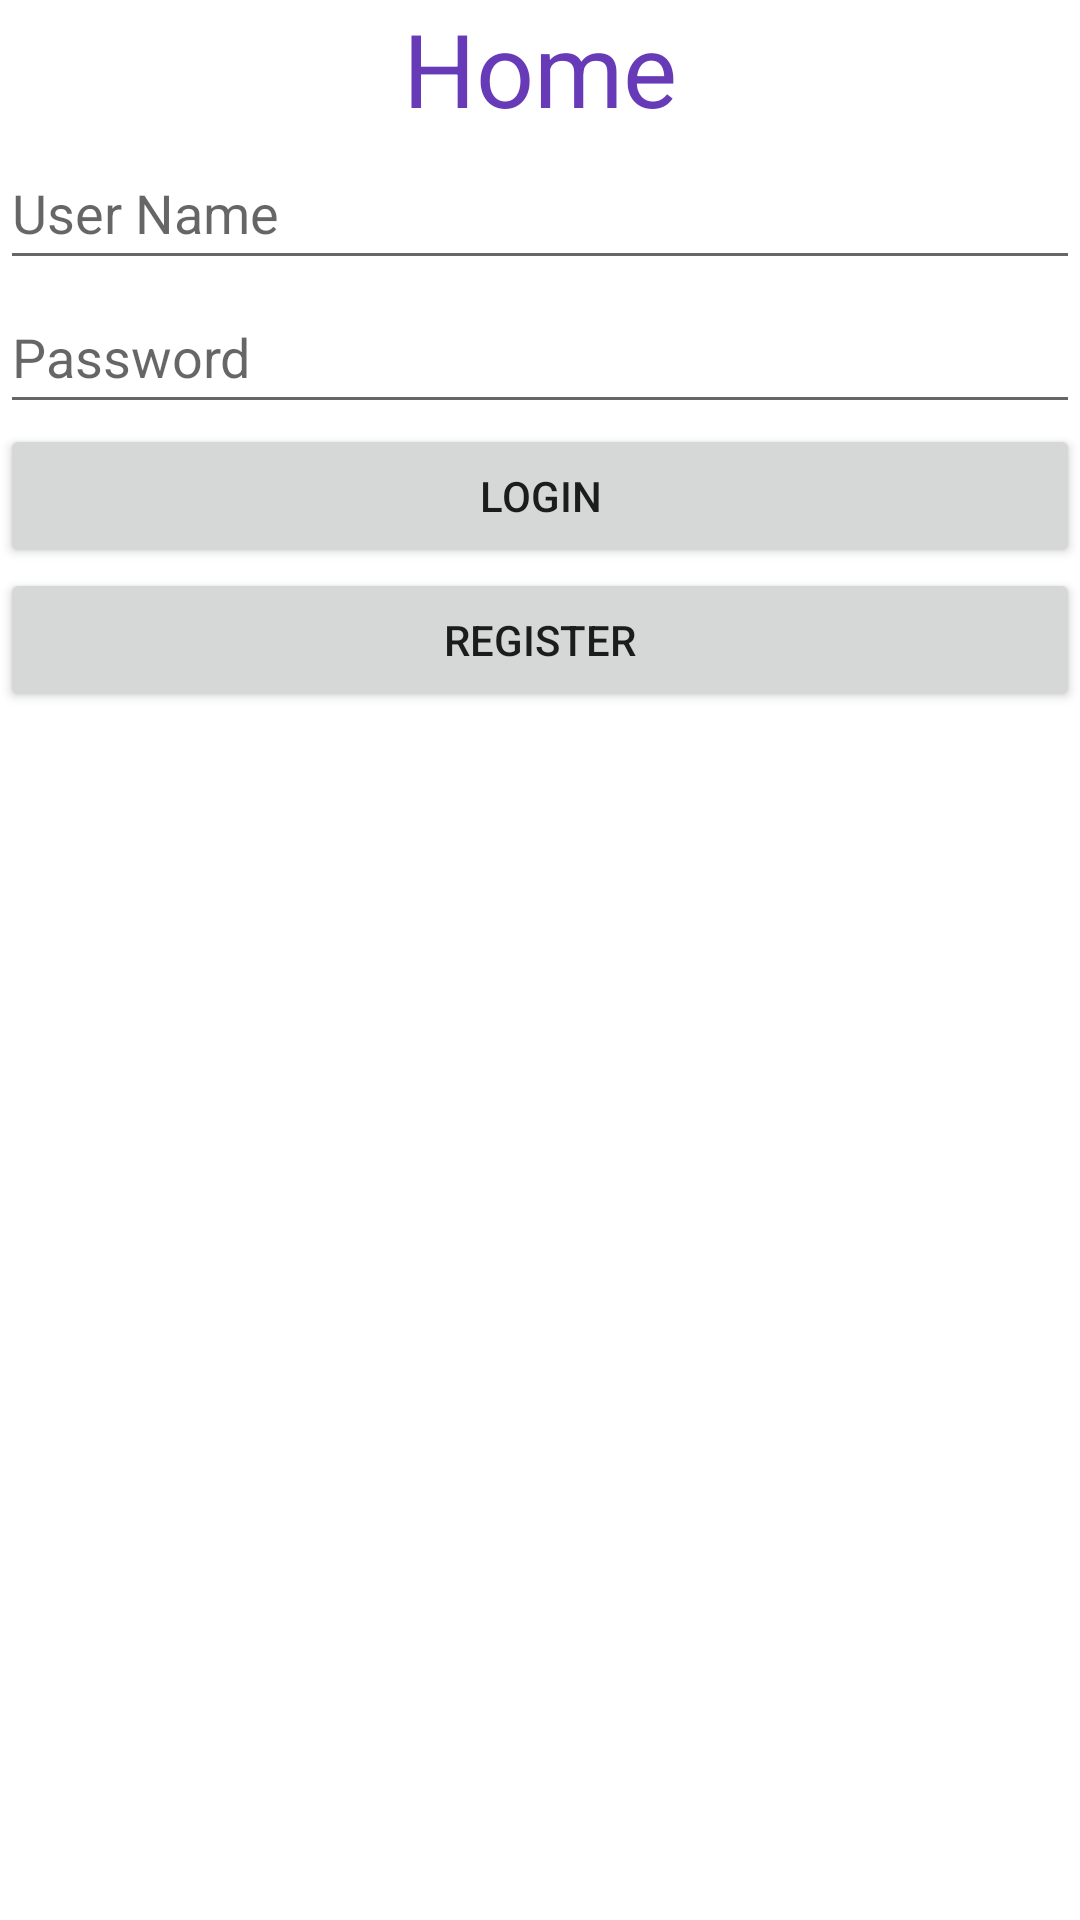

Write the Android layout XML for this screen, with the resource values it uses.
<!-- AndroidManifest.xml: application theme Theme.Mdel -->
<!-- res/layout/activity_home.xml -->
<?xml version="1.0" encoding="utf-8"?>
<LinearLayout xmlns:android="http://schemas.android.com/apk/res/android"
    xmlns:app="http://schemas.android.com/apk/res-auto"
    xmlns:tools="http://schemas.android.com/tools"
    android:layout_width="match_parent"
    android:layout_height="match_parent"
    android:layout_margin="10dp"
    android:orientation="vertical"
    tools:context=".Home">

    <TextView
        android:id="@+id/textView"
        android:layout_width="match_parent"
        android:layout_height="wrap_content"
        android:text="@string/home"
        android:textAlignment="center"
        android:textColor="#673AB7"
        android:textSize="34sp" />

    <EditText
        android:id="@+id/user_name"
        android:layout_width="match_parent"
        android:layout_height="wrap_content"
        android:ems="10"
        android:hint="@string/user_name"
        android:inputType="textPersonName"
        android:minHeight="48dp" />

    <EditText
        android:id="@+id/pass"
        android:layout_width="match_parent"
        android:layout_height="wrap_content"
        android:ems="10"
        android:hint="@string/pass"
        android:inputType="textPersonName"
        android:minHeight="48dp" />

    <Button
        android:id="@+id/login_btn"
        android:layout_width="match_parent"
        android:layout_height="wrap_content"
        android:text="@string/login_btn" />

    <Button
        android:id="@+id/reg_btn"
        android:layout_width="match_parent"
        android:layout_height="wrap_content"
        android:text="@string/register_btn" />

</LinearLayout>
<!-- resources referenced by this layout -->
<resources>
  <string name="home">Home</string>
  <string name="login_btn">Login</string>
  <string name="pass">Password</string>
  <string name="register_btn">Register</string>
  <string name="user_name">User Name</string>
  <style name="Theme.Mdel" parent="Theme.MaterialComponents.DayNight.DarkActionBar">
          
          <item name="colorPrimary">@color/purple_500</item>
          <item name="colorPrimaryVariant">@color/purple_700</item>
          <item name="colorOnPrimary">@color/white</item>
          
          <item name="colorSecondary">@color/teal_200</item>
          <item name="colorSecondaryVariant">@color/teal_700</item>
          <item name="colorOnSecondary">@color/black</item>
          
          <item name="android:statusBarColor" tools:targetApi="l">?attr/colorPrimaryVariant</item>
          
      </style>
  <!-- not gathered from this repository: default colours our renderer supplied (Android Studio template values) -->
  <color name="purple_500">#FF6200EE</color>
  <color name="purple_700">#FF3700B3</color>
  <color name="teal_200">#FF03DAC5</color>
  <color name="teal_700">#FF018786</color>
  <color name="black">#FF000000</color>
  <color name="white">#FFFFFFFF</color>
</resources>
